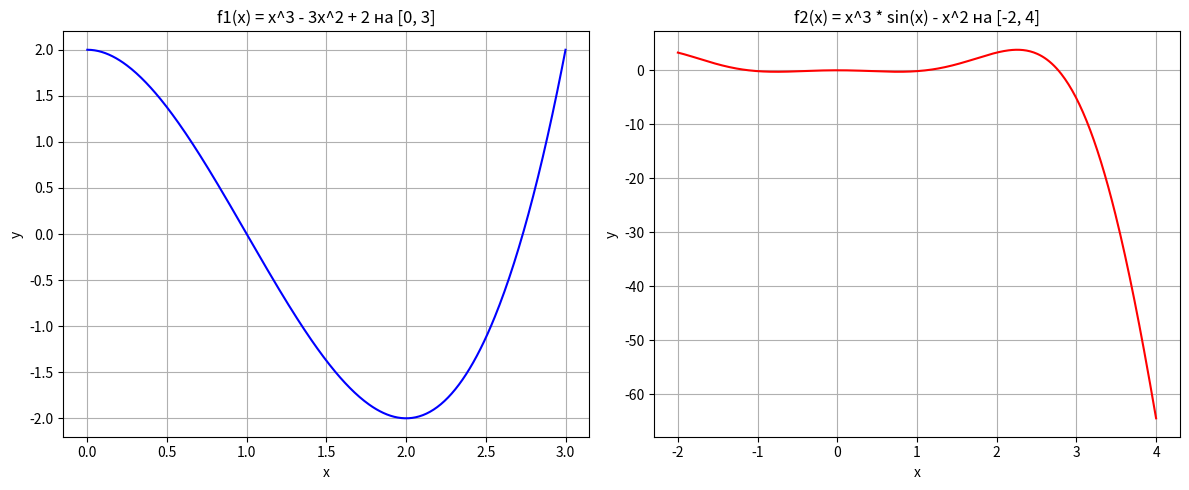

The matplotlib source for this figure:
import numpy as np
import matplotlib.pyplot as plt
def f1(x):
  return x**3 - 3*x**2 + 2

def f2(x):
  return x**3 * np.sin(x) - x**2

x1 = np.linspace(0, 3, 400)
x2 = np.linspace(-2, 4, 400)
y1 = f1(x1)
y2 = f2(x2)

fig, (ax1, ax2) = plt.subplots(1, 2, figsize=(12, 5))
ax1.plot(x1, y1, color='blue')
ax1.set_title('f1(x) = x^3 - 3x^2 + 2 на [0, 3]')
ax1.set_xlabel('x')
ax1.set_ylabel('y')
ax1.grid(True)

ax2.plot(x2, y2, color='red')
ax2.set_title('f2(x) = x^3 * sin(x) - x^2 на [-2, 4]')
ax2.set_xlabel('x')
ax2.set_ylabel('y')
ax2.grid(True)

plt.tight_layout()
plt.show()